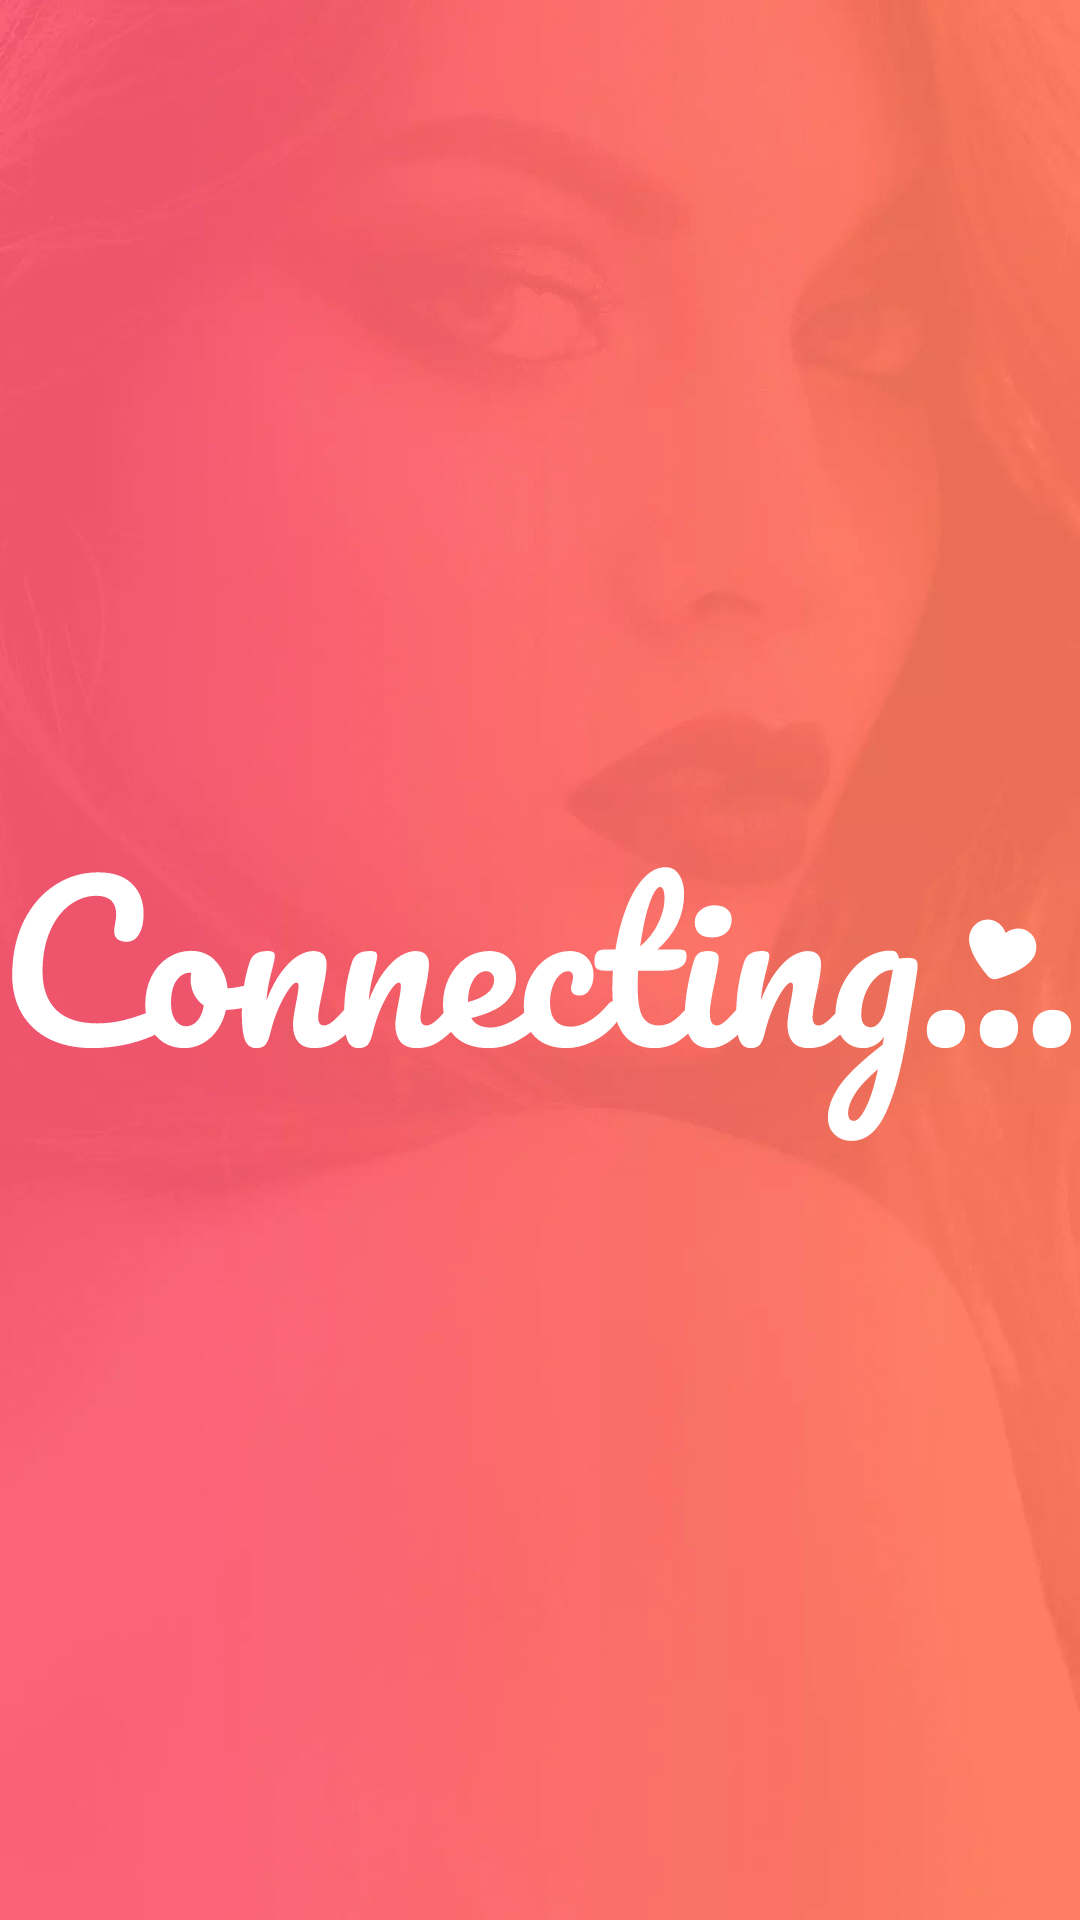

Layout XML and referenced resources for this Android screen:
<!-- AndroidManifest.xml: application theme AppTheme -->
<!-- res/layout/activity_random_connecting.xml -->
<?xml version="1.0" encoding="utf-8"?>
<LinearLayout xmlns:android="http://schemas.android.com/apk/res/android"
    android:layout_width="match_parent"
    android:layout_height="match_parent">

    <RelativeLayout
        android:layout_width="match_parent"
        android:layout_height="match_parent">

        <ImageView
            android:layout_width="match_parent"
            android:layout_height="match_parent"
            android:adjustViewBounds="true"
            android:scaleType="centerCrop"
            android:src="@drawable/bg_audio" />

        <ImageView
            android:layout_width="match_parent"
            android:layout_height="wrap_content"
            android:adjustViewBounds="true"
            android:layout_centerInParent="true"
            android:paddingHorizontal="@dimen/_60sdp"
            android:scaleType="centerCrop"
            android:src="@drawable/connecting_text" />

    </RelativeLayout>

</LinearLayout>
<!-- resources referenced by this layout -->
<resources>
  <!-- drawable bg_audio: webp bitmap (drawable, 72470 bytes) -->
  <!-- drawable connecting_text: vector/xml drawable (drawable, 15621 chars, omitted) -->
  <style name="AppTheme" parent="@style/Theme.AppCompat.Light.NoActionBar">
          <item name="colorAccent">@color/app_color2</item>
          <item name="colorPrimary">@color/app_color</item>
          <item name="colorPrimaryDark">@color/app_color2</item>
          <item name="bottomSheetDialogTheme">@style/AppBottomSheetDialogTheme</item>
      </style>
  <color name="app_color2">#FD8060</color>
  <color name="app_color">#F85978</color>
  <style name="AppBottomSheetDialogTheme" parent="Theme.Design.Light.BottomSheetDialog">
          <item name="bottomSheetStyle">@style/AppModalStyle</item>
      </style>
  <style name="AppModalStyle" parent="Widget.Design.BottomSheet.Modal">
          <item name="android:background">@drawable/x_bg_bottomsheet</item>
      </style>
  <!-- drawable x_bg_bottomsheet (drawable) -->
  <?xml version="1.0" encoding="utf-8"?>
  <shape xmlns:android="http://schemas.android.com/apk/res/android"
      android:shape="rectangle">
      <corners
          android:topLeftRadius="@dimen/_15sdp"
          android:topRightRadius="@dimen/_15sdp" />
      <solid android:color="#f7f7f7" />
  </shape>
</resources>
